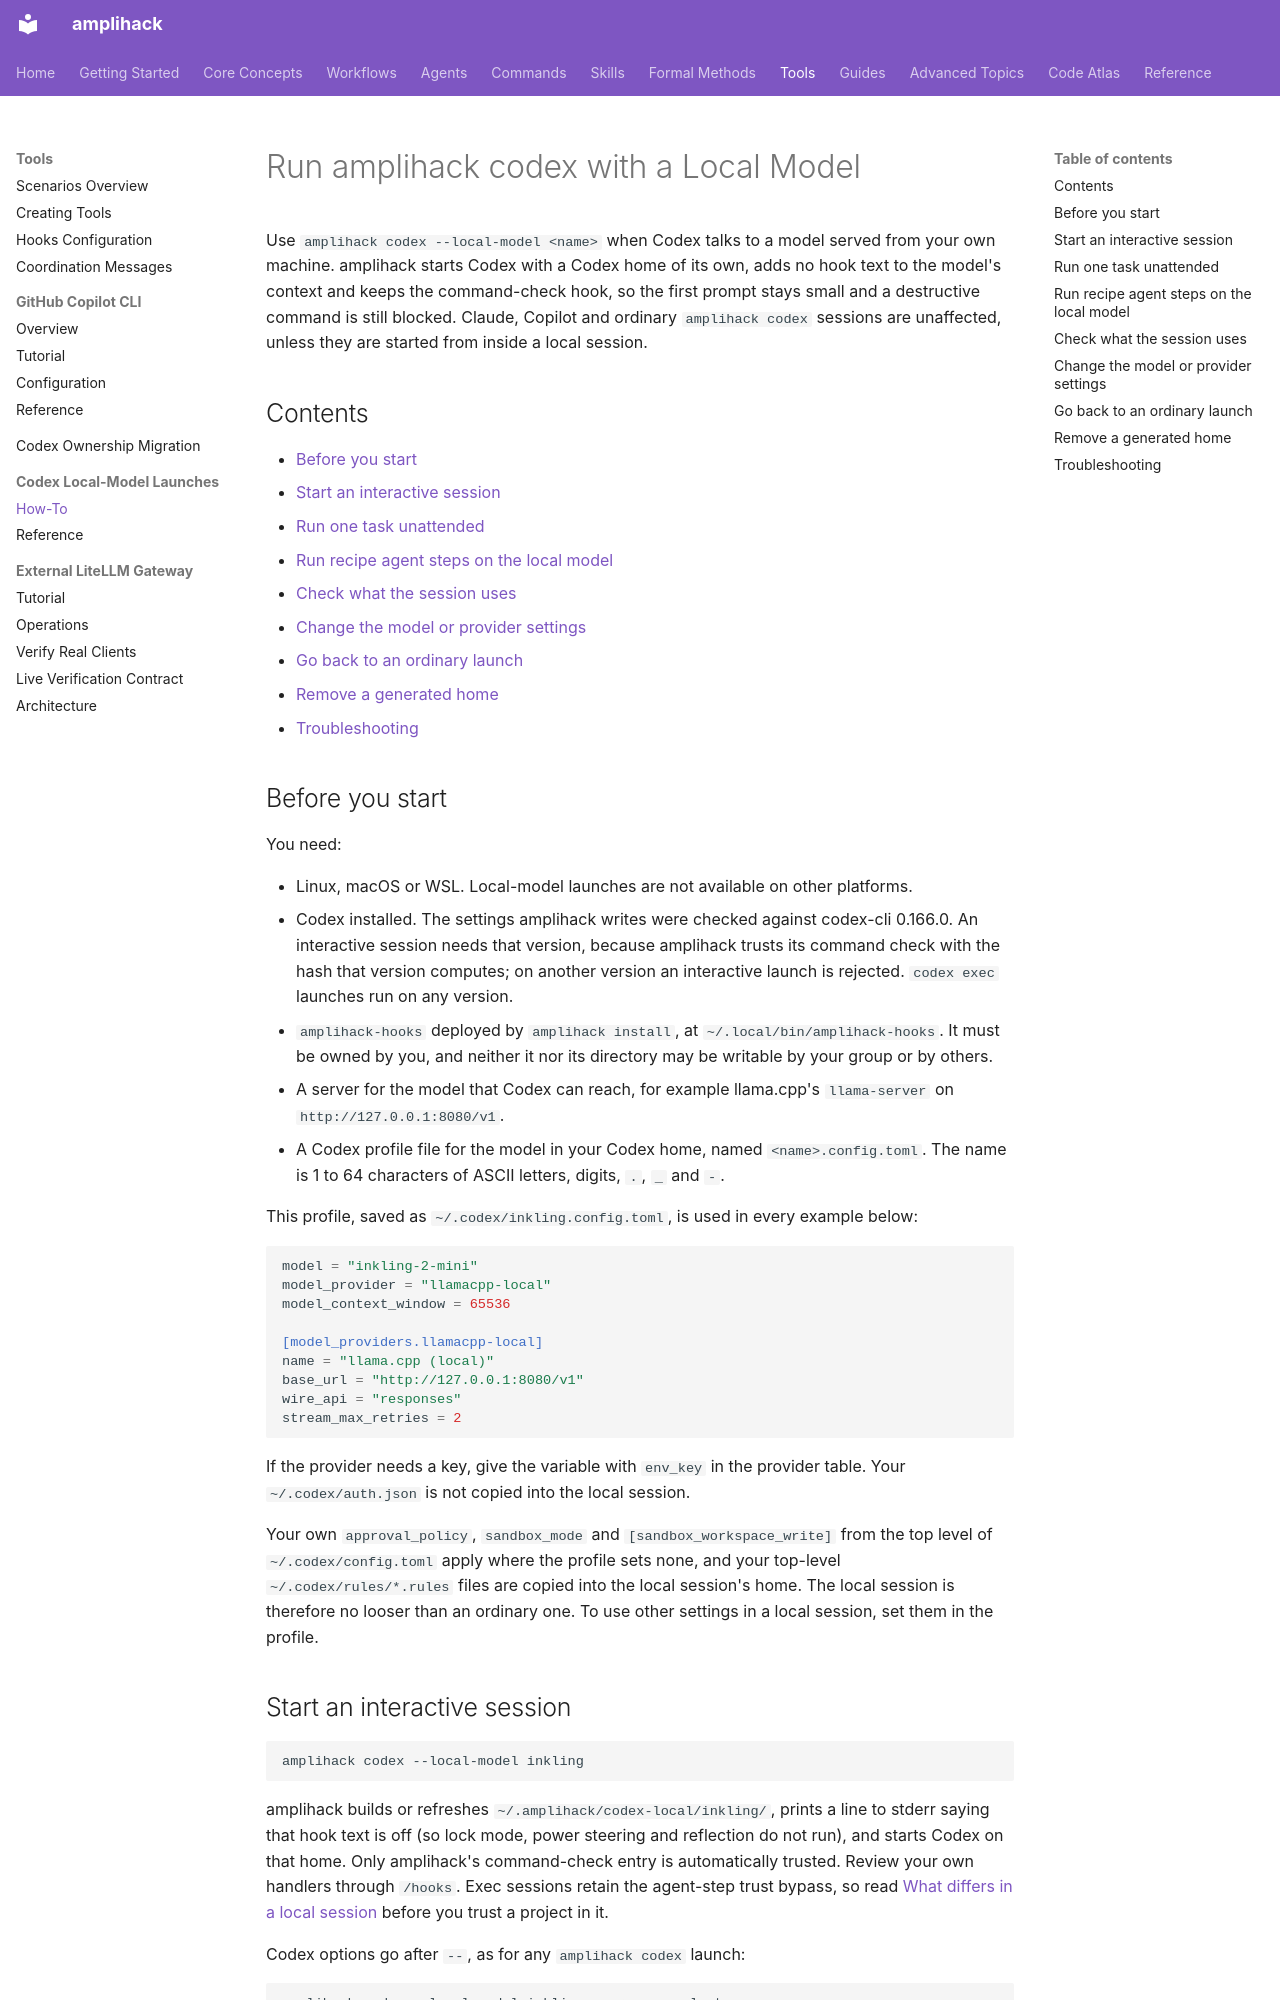

repository: rysweet/amplihack-rs · page: howto/run-codex-with-a-local-model/index.html · generator: mkdocs

---
title: Run amplihack codex with a Local Model
description: Start interactive sessions, single tasks and recipe agent steps on a model served from your own machine, with a small prompt.
type: howto
updated: 2026-11-24
---

# Run amplihack codex with a Local Model

Use `amplihack codex --local-model <name>` when Codex talks to a model served
from your own machine. amplihack starts Codex with a Codex home of its own,
adds no hook text to the model's context and keeps the command-check hook, so
the first prompt stays small and a destructive command is still blocked.
Claude, Copilot and ordinary `amplihack codex` sessions are unaffected, unless
they are started from inside a local session.

## Contents

- [Before you start](#before-you-start)
- [Start an interactive session](#start-an-interactive-session)
- [Run one task unattended](#run-one-task-unattended)
- [Run recipe agent steps on the local model](#run-recipe-agent-steps-on-the-local-model)
- [Check what the session uses](#check-what-the-session-uses)
- [Change the model or provider settings](#change-the-model-or-provider-settings)
- [Go back to an ordinary launch](#go-back-to-an-ordinary-launch)
- [Remove a generated home](#remove-a-generated-home)
- [Troubleshooting](#troubleshooting)

## Before you start

You need:

- Linux, macOS or WSL. Local-model launches are not available on other
  platforms.
- Codex installed. The settings amplihack writes were checked against
  codex-cli 0.166.0. An interactive session needs that version, because
  amplihack trusts its command check with the hash that version computes; on
  another version an interactive launch is rejected. `codex exec` launches
  run on any version.
- `amplihack-hooks` deployed by `amplihack install`, at
  `~/.local/bin/amplihack-hooks`. It must be owned by you, and neither it nor
  its directory may be writable by your group or by others.
- A server for the model that Codex can reach, for example llama.cpp's
  `llama-server` on `http://127.0.0.1:8080/v1`.
- A Codex profile file for the model in your Codex home, named
  `<name>.config.toml`. The name is 1 to 64 characters of ASCII letters,
  digits, `.`, `_` and `-`.

This profile, saved as `~/.codex/inkling.config.toml`, is used in every
example below:

```toml
model = "inkling-2-mini"
model_provider = "llamacpp-local"
model_context_window = 65536

[model_providers.llamacpp-local]
name = "llama.cpp (local)"
base_url = "http://127.0.0.1:8080/v1"
wire_api = "responses"
stream_max_retries = 2
```

If the provider needs a key, give the variable with `env_key` in the provider
table. Your `~/.codex/auth.json` is not copied into the local session.

Your own `approval_policy`, `sandbox_mode` and `[sandbox_workspace_write]` from
the top level of `~/.codex/config.toml` apply where the profile sets none, and
your top-level `~/.codex/rules/*.rules` files are copied into the local
session's home. The local session is therefore no looser than an ordinary
one. To use other settings in a local session, set them in the profile.

## Start an interactive session

```sh
amplihack codex --local-model inkling
```

amplihack builds or refreshes `~/.amplihack/codex-local/inkling/`, prints a
line to stderr saying that hook text is off (so lock mode, power steering and
reflection do not run), and starts Codex on that home. Only amplihack's
command-check entry is automatically trusted. Review your own handlers through
`/hooks`. Exec sessions retain the agent-step trust bypass, so read
[What differs in a local session](../reference/codex-local-model-launch.md#what-differs-in-a-local-session)
before you trust a project in it.

Codex options go after `--`, as for any `amplihack codex` launch:

```sh
amplihack codex --local-model inkling -- resume --last
```
